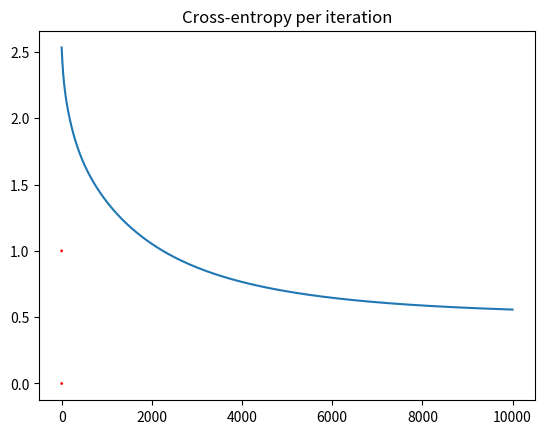

Source code (Python):
# logisitc regression classifier for the XOR problem.

import numpy as np
import matplotlib.pyplot as plt

N = 4
D = 2

# XOR
X = np.array([
    [0, 0],
    [0, 1],
    [1, 0],
    [1, 1],
])
T = np.array([0, 1, 1, 0])

plt.scatter(X[:, 0], X[:, 1], T, color='red')
plt.show()

# add a column of ones
# ones = np.array([[1]*N]).T
ones = np.ones((N, 1))

# add a column of xy = x*y
xy = (X[:,0] * X[:,1]).reshape(N, 1)
Xb = np.concatenate((ones, xy, X), axis=1)

# randomly initialize the weights
w = np.random.randn(D + 2)

# calculate the model output
z = Xb.dot(w)

def sigmoid(z):
    return 1/(1 + np.exp(-z))


Y = sigmoid(z)

# calculate the cross-entropy error
def cross_entropy(T, Y):
    E = 0
    for i in range(len(T)):
        if T[i] == 1:
            E -= np.log(Y[i])
        else:
            E -= np.log(1 - Y[i])
    return E


# let's do gradient descent 100 times
learning_rate = 0.01
error = []
for i in range(10000):
    e = cross_entropy(T, Y)
    error.append(e)
    if i % 1000 == 0:
        print(e)

    # gradient descent weight udpate with regularization
    w += learning_rate * ( Xb.T.dot(T - Y) - 0.01*w )

    # recalculate Y
    Y = sigmoid(Xb.dot(w))

plt.plot(error)
plt.title("Cross-entropy per iteration")
plt.show()

print("Final w:", w)
print("Final classification rate:", 1 - np.abs(T - np.round(Y)).sum() / N)
